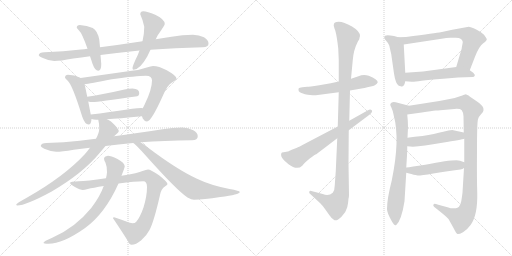
t = 0.00 s
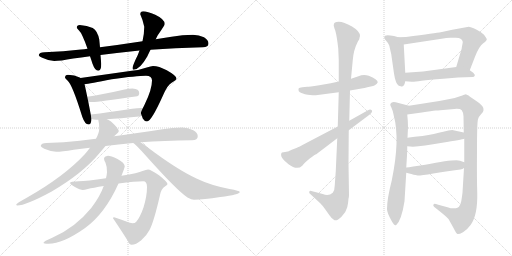
t = 3.52 s
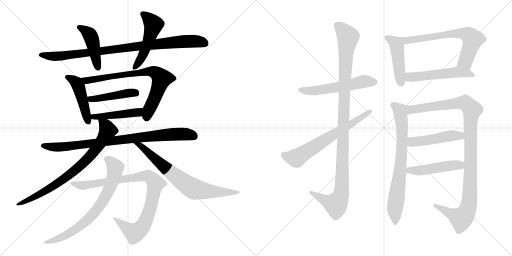
t = 7.03 s
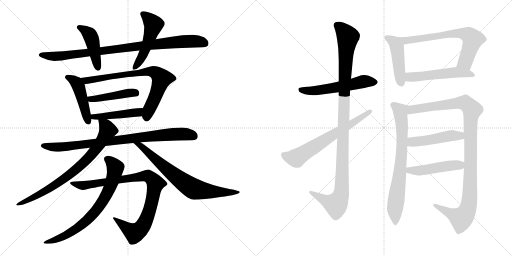
t = 10.54 s
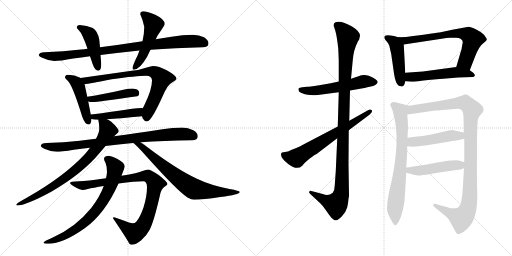
t = 14.06 s
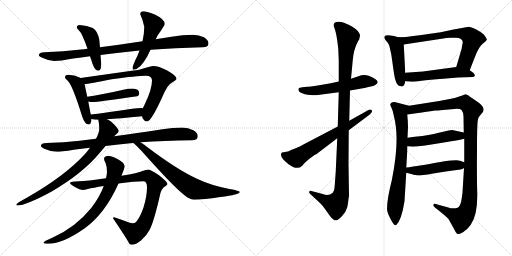
t = 17.57 s

The animated SVG that drew these frames (rendered in a browser with its animation timeline set to each time). Animation: 22 CSS @keyframes rules; one cycle of 17.57 s.

<svg version="1.1" viewBox="0 0 2048 1024" xmlns="http://www.w3.org/2000/svg">
  <g stroke="lightgray" stroke-dasharray="1,1" stroke-width="1" transform="scale(4, 4)">
    <line x1="0" y1="0" x2="256" y2="256"></line>
    <line x1="256" y1="0" x2="0" y2="256"></line>
    <line x1="128" y1="0" x2="128" y2="256"></line>
    <line x1="0" y1="128" x2="256" y2="128"></line>
    <line x1="256" y1="0" x2="512" y2="256"></line>
    <line x1="512" y1="0" x2="256" y2="256"></line>
    <line x1="384" y1="0" x2="384" y2="256"></line>
    <line x1="256" y1="128" x2="512" y2="128"></line>
  </g>
<g transform="scale(1, -1) translate(0, -850)">
   <style type="text/css">
    @keyframes keyframes0 {
      from {
       stroke: black;
       stroke-dashoffset: 916;
       stroke-width: 128;
       }
       75% {
       animation-timing-function: step-end;
       stroke: black;
       stroke-dashoffset: 0;
       stroke-width: 128;
       }
       to {
       stroke: black;
       stroke-width: 1024;
       }
       }
       #make-me-a-hanzi-animation-0 {
         animation: keyframes0 0.995443s both;
         animation-delay: 0.000000s;
         animation-timing-function: linear;
       }
    @keyframes keyframes1 {
      from {
       stroke: black;
       stroke-dashoffset: 446;
       stroke-width: 128;
       }
       59% {
       animation-timing-function: step-end;
       stroke: black;
       stroke-dashoffset: 0;
       stroke-width: 128;
       }
       to {
       stroke: black;
       stroke-width: 1024;
       }
       }
       #make-me-a-hanzi-animation-1 {
         animation: keyframes1 0.612956s both;
         animation-delay: 0.995443s;
         animation-timing-function: linear;
       }
    @keyframes keyframes2 {
      from {
       stroke: black;
       stroke-dashoffset: 507;
       stroke-width: 128;
       }
       62% {
       animation-timing-function: step-end;
       stroke: black;
       stroke-dashoffset: 0;
       stroke-width: 128;
       }
       to {
       stroke: black;
       stroke-width: 1024;
       }
       }
       #make-me-a-hanzi-animation-2 {
         animation: keyframes2 0.662598s both;
         animation-delay: 1.608399s;
         animation-timing-function: linear;
       }
    @keyframes keyframes3 {
      from {
       stroke: black;
       stroke-dashoffset: 460;
       stroke-width: 128;
       }
       60% {
       animation-timing-function: step-end;
       stroke: black;
       stroke-dashoffset: 0;
       stroke-width: 128;
       }
       to {
       stroke: black;
       stroke-width: 1024;
       }
       }
       #make-me-a-hanzi-animation-3 {
         animation: keyframes3 0.624349s both;
         animation-delay: 2.270997s;
         animation-timing-function: linear;
       }
    @keyframes keyframes4 {
      from {
       stroke: black;
       stroke-dashoffset: 756;
       stroke-width: 128;
       }
       71% {
       animation-timing-function: step-end;
       stroke: black;
       stroke-dashoffset: 0;
       stroke-width: 128;
       }
       to {
       stroke: black;
       stroke-width: 1024;
       }
       }
       #make-me-a-hanzi-animation-4 {
         animation: keyframes4 0.865234s both;
         animation-delay: 2.895346s;
         animation-timing-function: linear;
       }
    @keyframes keyframes5 {
      from {
       stroke: black;
       stroke-dashoffset: 446;
       stroke-width: 128;
       }
       59% {
       animation-timing-function: step-end;
       stroke: black;
       stroke-dashoffset: 0;
       stroke-width: 128;
       }
       to {
       stroke: black;
       stroke-width: 1024;
       }
       }
       #make-me-a-hanzi-animation-5 {
         animation: keyframes5 0.612956s both;
         animation-delay: 3.760580s;
         animation-timing-function: linear;
       }
    @keyframes keyframes6 {
      from {
       stroke: black;
       stroke-dashoffset: 460;
       stroke-width: 128;
       }
       60% {
       animation-timing-function: step-end;
       stroke: black;
       stroke-dashoffset: 0;
       stroke-width: 128;
       }
       to {
       stroke: black;
       stroke-width: 1024;
       }
       }
       #make-me-a-hanzi-animation-6 {
         animation: keyframes6 0.624349s both;
         animation-delay: 4.373536s;
         animation-timing-function: linear;
       }
    @keyframes keyframes7 {
      from {
       stroke: black;
       stroke-dashoffset: 863;
       stroke-width: 128;
       }
       74% {
       animation-timing-function: step-end;
       stroke: black;
       stroke-dashoffset: 0;
       stroke-width: 128;
       }
       to {
       stroke: black;
       stroke-width: 1024;
       }
       }
       #make-me-a-hanzi-animation-7 {
         animation: keyframes7 0.952311s both;
         animation-delay: 4.997885s;
         animation-timing-function: linear;
       }
    @keyframes keyframes8 {
      from {
       stroke: black;
       stroke-dashoffset: 784;
       stroke-width: 128;
       }
       72% {
       animation-timing-function: step-end;
       stroke: black;
       stroke-dashoffset: 0;
       stroke-width: 128;
       }
       to {
       stroke: black;
       stroke-width: 1024;
       }
       }
       #make-me-a-hanzi-animation-8 {
         animation: keyframes8 0.888021s both;
         animation-delay: 5.950196s;
         animation-timing-function: linear;
       }
    @keyframes keyframes9 {
      from {
       stroke: black;
       stroke-dashoffset: 732;
       stroke-width: 128;
       }
       70% {
       animation-timing-function: step-end;
       stroke: black;
       stroke-dashoffset: 0;
       stroke-width: 128;
       }
       to {
       stroke: black;
       stroke-width: 1024;
       }
       }
       #make-me-a-hanzi-animation-9 {
         animation: keyframes9 0.845703s both;
         animation-delay: 6.838217s;
         animation-timing-function: linear;
       }
    @keyframes keyframes10 {
      from {
       stroke: black;
       stroke-dashoffset: 928;
       stroke-width: 128;
       }
       75% {
       animation-timing-function: step-end;
       stroke: black;
       stroke-dashoffset: 0;
       stroke-width: 128;
       }
       to {
       stroke: black;
       stroke-width: 1024;
       }
       }
       #make-me-a-hanzi-animation-10 {
         animation: keyframes10 1.005208s both;
         animation-delay: 7.683920s;
         animation-timing-function: linear;
       }
    @keyframes keyframes11 {
      from {
       stroke: black;
       stroke-dashoffset: 743;
       stroke-width: 128;
       }
       71% {
       animation-timing-function: step-end;
       stroke: black;
       stroke-dashoffset: 0;
       stroke-width: 128;
       }
       to {
       stroke: black;
       stroke-width: 1024;
       }
       }
       #make-me-a-hanzi-animation-11 {
         animation: keyframes11 0.854655s both;
         animation-delay: 8.689128s;
         animation-timing-function: linear;
       }
    @keyframes keyframes12 {
      from {
       stroke: black;
       stroke-dashoffset: 557;
       stroke-width: 128;
       }
       64% {
       animation-timing-function: step-end;
       stroke: black;
       stroke-dashoffset: 0;
       stroke-width: 128;
       }
       to {
       stroke: black;
       stroke-width: 1024;
       }
       }
       #make-me-a-hanzi-animation-12 {
         animation: keyframes12 0.703288s both;
         animation-delay: 9.543783s;
         animation-timing-function: linear;
       }
    @keyframes keyframes13 {
      from {
       stroke: black;
       stroke-dashoffset: 1106;
       stroke-width: 128;
       }
       78% {
       animation-timing-function: step-end;
       stroke: black;
       stroke-dashoffset: 0;
       stroke-width: 128;
       }
       to {
       stroke: black;
       stroke-width: 1024;
       }
       }
       #make-me-a-hanzi-animation-13 {
         animation: keyframes13 1.150065s both;
         animation-delay: 10.247071s;
         animation-timing-function: linear;
       }
    @keyframes keyframes14 {
      from {
       stroke: black;
       stroke-dashoffset: 657;
       stroke-width: 128;
       }
       68% {
       animation-timing-function: step-end;
       stroke: black;
       stroke-dashoffset: 0;
       stroke-width: 128;
       }
       to {
       stroke: black;
       stroke-width: 1024;
       }
       }
       #make-me-a-hanzi-animation-14 {
         animation: keyframes14 0.784668s both;
         animation-delay: 11.397136s;
         animation-timing-function: linear;
       }
    @keyframes keyframes15 {
      from {
       stroke: black;
       stroke-dashoffset: 466;
       stroke-width: 128;
       }
       60% {
       animation-timing-function: step-end;
       stroke: black;
       stroke-dashoffset: 0;
       stroke-width: 128;
       }
       to {
       stroke: black;
       stroke-width: 1024;
       }
       }
       #make-me-a-hanzi-animation-15 {
         animation: keyframes15 0.629232s both;
         animation-delay: 12.181804s;
         animation-timing-function: linear;
       }
    @keyframes keyframes16 {
      from {
       stroke: black;
       stroke-dashoffset: 686;
       stroke-width: 128;
       }
       69% {
       animation-timing-function: step-end;
       stroke: black;
       stroke-dashoffset: 0;
       stroke-width: 128;
       }
       to {
       stroke: black;
       stroke-width: 1024;
       }
       }
       #make-me-a-hanzi-animation-16 {
         animation: keyframes16 0.808268s both;
         animation-delay: 12.811036s;
         animation-timing-function: linear;
       }
    @keyframes keyframes17 {
      from {
       stroke: black;
       stroke-dashoffset: 525;
       stroke-width: 128;
       }
       63% {
       animation-timing-function: step-end;
       stroke: black;
       stroke-dashoffset: 0;
       stroke-width: 128;
       }
       to {
       stroke: black;
       stroke-width: 1024;
       }
       }
       #make-me-a-hanzi-animation-17 {
         animation: keyframes17 0.677246s both;
         animation-delay: 13.619304s;
         animation-timing-function: linear;
       }
    @keyframes keyframes18 {
      from {
       stroke: black;
       stroke-dashoffset: 745;
       stroke-width: 128;
       }
       71% {
       animation-timing-function: step-end;
       stroke: black;
       stroke-dashoffset: 0;
       stroke-width: 128;
       }
       to {
       stroke: black;
       stroke-width: 1024;
       }
       }
       #make-me-a-hanzi-animation-18 {
         animation: keyframes18 0.856283s both;
         animation-delay: 14.296550s;
         animation-timing-function: linear;
       }
    @keyframes keyframes19 {
      from {
       stroke: black;
       stroke-dashoffset: 1090;
       stroke-width: 128;
       }
       78% {
       animation-timing-function: step-end;
       stroke: black;
       stroke-dashoffset: 0;
       stroke-width: 128;
       }
       to {
       stroke: black;
       stroke-width: 1024;
       }
       }
       #make-me-a-hanzi-animation-19 {
         animation: keyframes19 1.137044s both;
         animation-delay: 15.152833s;
         animation-timing-function: linear;
       }
    @keyframes keyframes20 {
      from {
       stroke: black;
       stroke-dashoffset: 481;
       stroke-width: 128;
       }
       61% {
       animation-timing-function: step-end;
       stroke: black;
       stroke-dashoffset: 0;
       stroke-width: 128;
       }
       to {
       stroke: black;
       stroke-width: 1024;
       }
       }
       #make-me-a-hanzi-animation-20 {
         animation: keyframes20 0.641439s both;
         animation-delay: 16.289877s;
         animation-timing-function: linear;
       }
    @keyframes keyframes21 {
      from {
       stroke: black;
       stroke-dashoffset: 481;
       stroke-width: 128;
       }
       61% {
       animation-timing-function: step-end;
       stroke: black;
       stroke-dashoffset: 0;
       stroke-width: 128;
       }
       to {
       stroke: black;
       stroke-width: 1024;
       }
       }
       #make-me-a-hanzi-animation-21 {
         animation: keyframes21 0.641439s both;
         animation-delay: 16.931316s;
         animation-timing-function: linear;
       }
</style>
<path d="M 772.0 711.0 Q 730.0 711.0 686.0 703.0 Q 654.0 698.0 623.0 693.0 L 570.0 685.0 Q 479.0 671.0 400.0 661.0 L 350.0 655.0 Q 337.0 653.0 324.0 652.0 Q 254.0 644.0 178.0 641.0 Q 156.0 641.0 155.0 629.0 Q 156.0 624.0 169.0 619.0 Q 194.0 607.0 217.0 606.0 Q 240.0 606.0 293.0 616.0 Q 324.0 620.0 360.0 625.0 L 402.0 630.0 Q 473.0 639.0 558.0 648.0 L 602.0 651.0 Q 698.0 658.0 811.0 661.0 Q 834.0 661.0 834.0 676.0 Q 834.0 690.0 816.0 701.0 Q 796.0 711.0 772.0 711.0 Z" fill="lightgray"></path> 
<path d="M 400.0 661.0 L 397.0 692.0 Q 390.0 727.0 371.0 738.0 Q 348.0 749.0 319.0 750.0 Q 307.0 750.0 307.0 739.0 Q 308.0 737.0 316.0 728.0 Q 328.0 718.0 350.0 655.0 L 360.0 625.0 Q 365.0 611.0 370.0 595.0 Q 380.0 567.0 393.0 567.0 Q 405.0 567.0 405.0 594.0 L 402.0 630.0 L 400.0 661.0 Z" fill="lightgray"></path> 
<path d="M 623.0 693.0 Q 626.0 700.0 631.0 709.0 Q 659.0 749.0 659.0 754.0 Q 659.0 773.0 621.0 791.0 Q 589.0 805.0 573.0 805.0 Q 561.0 805.0 561.0 793.0 Q 572.0 769.0 577.0 743.0 Q 577.0 715.0 570.0 685.0 L 558.0 648.0 Q 552.0 630.0 542.0 611.0 Q 530.0 584.0 530.0 578.0 Q 530.0 571.0 534.0 571.0 Q 559.0 571.0 589.0 624.0 Q 594.0 635.0 602.0 651.0 L 623.0 693.0 Z" fill="lightgray"></path> 
<path d="M 272.0 551.0 Q 260.0 551.0 260.0 539.0 Q 261.0 537.0 270.0 528.0 Q 289.0 513.0 329.0 383.0 Q 340.0 352.0 354.0 352.0 Q 365.0 352.0 366.0 374.0 L 363.0 392.0 L 353.0 444.0 L 349.0 463.0 L 342.0 496.0 Q 341.0 504.0 338.0 513.0 L 322.0 538.0 Q 321.0 539.0 319.0 540.0 Q 298.0 550.0 272.0 551.0 Z" fill="lightgray"></path> 
<path d="M 568.0 385.0 Q 569.0 382.0 571.0 376.0 Q 578.0 364.0 588.0 364.0 Q 605.0 364.0 650.0 464.0 Q 670.0 512.0 688.0 520.0 Q 706.0 530.0 706.0 536.0 Q 706.0 547.0 667.0 569.0 Q 635.0 586.0 612.0 586.0 Q 604.0 586.0 587.0 580.0 Q 559.0 570.0 527.0 567.0 L 322.0 538.0 C 292.0 534.0 308.0 509.0 338.0 513.0 Q 358.0 515.0 447.0 533.0 Q 546.0 547.0 584.0 547.0 Q 608.0 547.0 608.0 528.0 Q 608.0 492.0 579.0 433.0 Q 575.0 424.0 571.0 417.0 C 562.0 398.0 562.0 398.0 568.0 385.0 Z" fill="lightgray"></path> 
<path d="M 353.0 444.0 Q 361.0 442.0 370.0 442.0 Q 393.0 442.0 549.0 465.0 Q 557.0 468.0 557.0 477.0 Q 557.0 495.0 530.0 496.0 Q 516.0 496.0 498.0 492.0 Q 411.0 472.0 349.0 463.0 C 319.0 459.0 324.0 450.0 353.0 444.0 Z" fill="lightgray"></path> 
<path d="M 366.0 374.0 Q 375.0 371.0 385.0 371.0 L 393.0 371.0 L 428.0 373.0 Q 473.0 376.0 568.0 385.0 C 598.0 388.0 601.0 413.0 571.0 417.0 Q 570.0 418.0 565.0 418.0 Q 550.0 418.0 529.0 415.0 Q 432.0 400.0 363.0 392.0 C 333.0 389.0 337.0 382.0 366.0 374.0 Z" fill="lightgray"></path> 
<path d="M 384.0 295.0 Q 350.0 291.0 319.0 287.0 Q 256.0 280.0 186.0 278.0 Q 164.0 278.0 163.0 266.0 Q 164.0 261.0 177.0 255.0 Q 202.0 244.0 225.0 243.0 Q 246.0 243.0 295.0 251.0 Q 325.0 255.0 360.0 259.0 L 422.0 266.0 Q 471.0 272.0 532.0 278.0 L 562.0 281.0 Q 655.0 287.0 768.0 289.0 Q 791.0 289.0 791.0 305.0 Q 791.0 319.0 773.0 329.0 Q 753.0 340.0 729.0 340.0 Q 690.0 340.0 650.0 333.0 Q 545.0 317.0 456.0 305.0 L 384.0 295.0 Z" fill="lightgray"></path> 
<path d="M 393.0 371.0 Q 397.0 356.0 397.0 336.0 Q 397.0 319.0 384.0 295.0 L 360.0 259.0 Q 352.0 248.0 340.0 234.0 Q 257.0 144.0 107.0 59.0 Q 65.0 36.0 65.0 32.0 Q 65.0 28.0 69.0 28.0 Q 103.0 28.0 205.0 83.0 Q 332.0 157.0 400.0 240.0 Q 412.0 254.0 422.0 266.0 L 456.0 305.0 Q 461.0 310.0 465.0 313.0 Q 475.0 321.0 475.0 325.0 Q 475.0 336.0 444.0 364.0 Q 436.0 369.0 428.0 373.0 C 402.0 388.0 389.0 395.0 393.0 371.0 Z" fill="lightgray"></path> 
<path d="M 532.0 278.0 Q 540.0 276.0 588.0 222.0 Q 709.0 87.0 750.0 60.0 Q 767.0 51.0 776.0 51.0 Q 813.0 51.0 881.0 62.0 Q 959.0 72.0 959.0 82.0 Q 959.0 87.0 918.0 94.0 Q 842.0 109.0 788.0 135.0 Q 709.0 171.0 590.0 261.0 Q 574.0 273.0 562.0 281.0 C 537.0 298.0 508.0 296.0 532.0 278.0 Z" fill="lightgray"></path> 
<path d="M 592.0 172.0 Q 585.0 172.0 570.0 166.0 Q 554.0 158.0 486.0 147.0 L 424.0 137.0 Q 347.0 125.0 315.0 125.0 Q 280.0 125.0 280.0 118.0 Q 280.0 114.0 298.0 103.0 Q 322.0 90.0 331.0 90.0 Q 338.0 90.0 351.0 94.0 Q 372.0 99.0 415.0 106.0 L 474.0 116.0 Q 542.0 125.0 573.0 125.0 Q 588.0 125.0 588.0 102.0 Q 588.0 66.0 574.0 20.0 Q 560.0 -20.0 545.0 -37.0 Q 540.0 -43.0 530.0 -43.0 Q 523.0 -43.0 486.0 -29.0 Q 460.0 -19.0 456.0 -19.0 Q 452.0 -19.0 452.0 -23.0 Q 492.0 -82.0 512.0 -115.0 Q 518.0 -129.0 526.0 -129.0 Q 544.0 -129.0 564.0 -112.0 Q 587.0 -92.0 598.0 -70.0 Q 615.0 -39.0 640.0 70.0 Q 644.0 95.0 661.0 105.0 Q 670.0 111.0 670.0 114.0 Q 670.0 122.0 636.0 149.0 Q 602.0 172.0 592.0 172.0 Z" fill="lightgray"></path> 
<path d="M 486.0 147.0 Q 499.0 181.0 499.0 184.0 Q 499.0 199.0 470.0 214.0 Q 443.0 227.0 432.0 227.0 Q 416.0 225.0 416.0 215.0 Q 416.0 209.0 422.0 199.0 Q 428.0 185.0 428.0 161.0 Q 427.0 149.0 424.0 137.0 L 415.0 106.0 Q 400.0 64.0 365.0 18.0 Q 301.0 -61.0 209.0 -101.0 Q 174.0 -115.0 174.0 -121.0 Q 174.0 -125.0 194.0 -125.0 Q 251.0 -125.0 339.0 -63.0 Q 420.0 -5.0 474.0 116.0 L 486.0 147.0 Z" fill="lightgray"></path> 
<path d="M 1355.0 524.5 L 1323.0 517.5 L 1277.0 509.5 Q 1234.0 503.5 1229.0 503.5 L 1209.0 501.5 Q 1197.0 499.5 1195.0 497.5 Q 1190.0 483.5 1206.0 478.5 Q 1221.0 472.5 1231.0 471.5 L 1250.0 469.5 Q 1266.0 469.5 1271.0 470.5 L 1355.0 481.5 L 1400.0 488.5 L 1429.0 493.5 Q 1467.0 499.5 1469.0 501.5 L 1488.0 505.5 Q 1505.0 509.5 1511.0 521.5 Q 1511.0 533.5 1475.0 547.5 Q 1453.0 553.5 1434.0 545.5 L 1404.0 535.5 L 1355.0 524.5 Z" fill="lightgray"></path> 
<path d="M 1335.0 750.5 Q 1334.0 747.5 1341.0 728.5 Q 1347.0 708.5 1353.0 656.5 L 1355.0 609.5 L 1355.0 524.5 L 1355.0 481.5 L 1351.0 344.5 L 1349.0 297.5 L 1343.0 165.5 L 1339.0 109.5 Q 1339.0 90.5 1331.0 79.5 Q 1314.0 64.5 1291.0 74.5 L 1245.0 86.5 Q 1239.0 88.5 1237.0 83.5 Q 1235.0 78.5 1241.0 74.5 L 1280.0 38.5 Q 1293.0 25.5 1300.0 14.5 L 1317.0 -9.5 Q 1328.0 -26.5 1338.0 -30.5 Q 1348.0 -34.5 1366.0 -16.5 Q 1384.0 1.5 1389.0 21.5 Q 1393.0 40.5 1394.0 55.5 Q 1396.0 61.5 1396.0 70.5 L 1394.0 196.5 L 1395.0 329.5 L 1397.0 367.5 L 1400.0 488.5 L 1404.0 535.5 L 1411.0 609.5 Q 1414.0 650.5 1431.0 683.5 L 1437.0 693.5 Q 1438.0 701.5 1440.0 706.5 Q 1440.0 725.5 1408.0 744.5 Q 1375.0 763.5 1355.0 763.5 Q 1335.0 763.5 1335.0 750.5 Z" fill="lightgray"></path> 
<path d="M 1351.0 344.5 L 1227.0 279.5 Q 1191.0 260.5 1188.0 259.5 L 1167.0 251.5 Q 1153.0 244.5 1151.0 244.5 L 1129.0 240.5 Q 1129.0 241.5 1125.0 236.5 Q 1123.0 231.5 1126.0 223.5 L 1127.0 221.5 Q 1130.0 215.5 1137.0 208.5 L 1154.0 193.5 Q 1188.0 167.5 1209.0 187.5 Q 1217.0 198.5 1239.0 216.5 Q 1261.0 233.5 1265.0 233.5 L 1349.0 297.5 L 1395.0 329.5 L 1479.0 392.5 Q 1492.0 403.5 1487.0 409.5 Q 1481.0 415.5 1472.0 409.5 L 1397.0 367.5 L 1351.0 344.5 Z" fill="lightgray"></path> 
<path d="M 1593.0 701.5 L 1576.0 706.5 Q 1547.0 711.5 1540.0 707.5 Q 1537.0 704.5 1537.0 699.5 Q 1539.0 693.5 1546.0 685.5 Q 1554.0 677.5 1557.0 668.5 L 1565.0 633.5 L 1576.0 556.5 Q 1582.0 515.5 1595.0 507.5 L 1603.0 505.5 Q 1604.0 504.5 1607.0 504.5 Q 1617.0 504.5 1621.0 525.5 L 1621.0 559.5 L 1615.0 672.5 C 1614.0 695.5 1614.0 695.5 1593.0 701.5 Z" fill="lightgray"></path> 
<path d="M 1624.0 702.5 L 1593.0 701.5 C 1563.0 700.5 1585.0 667.5 1615.0 672.5 L 1773.0 696.5 Q 1783.0 698.5 1801.0 699.5 L 1823.0 699.5 Q 1838.0 699.5 1842.0 695.5 Q 1854.0 688.5 1850.0 675.5 L 1847.0 659.5 Q 1847.0 653.5 1845.0 650.5 L 1825.0 582.5 C 1817.0 553.5 1868.0 541.5 1879.0 569.5 L 1900.0 623.5 Q 1916.0 665.5 1933.0 677.5 Q 1949.0 688.5 1947.0 694.5 Q 1944.0 700.5 1936.0 711.5 Q 1927.0 721.5 1905.0 732.5 Q 1882.0 743.5 1875.0 743.5 L 1809.0 731.5 L 1763.0 721.5 Q 1746.0 718.5 1624.0 702.5 Z" fill="lightgray"></path> 
<path d="M 1621.0 525.5 L 1647.0 523.5 Q 1654.0 522.5 1686.0 527.5 Q 1717.0 531.5 1773.0 535.5 L 1832.0 540.5 Q 1840.0 541.5 1861.0 541.5 L 1891.0 542.5 Q 1896.0 542.5 1899.0 547.5 Q 1901.0 551.5 1893.0 559.5 L 1879.0 569.5 C 1855.0 586.5 1855.0 586.5 1825.0 582.5 L 1692.0 564.5 L 1621.0 559.5 C 1591.0 557.5 1591.0 527.5 1621.0 525.5 Z" fill="lightgray"></path> 
<path d="M 1567.0 128.5 Q 1548.0 54.5 1548.0 14.5 Q 1548.0 0.5 1565.0 -30.5 Q 1578.0 -55.5 1585.0 -49.5 Q 1606.0 -30.5 1618.0 45.5 L 1625.0 159.5 L 1625.0 180.5 L 1628.0 228.5 Q 1629.0 246.5 1629.0 265.5 L 1630.0 299.5 L 1632.0 341.5 Q 1632.0 364.5 1629.0 392.5 C 1626.0 422.5 1647.0 424.5 1636.0 427.5 L 1594.0 438.5 Q 1575.0 443.5 1567.0 440.5 L 1565.0 438.5 Q 1557.0 434.5 1565.0 421.5 Q 1572.0 407.5 1575.0 388.5 Q 1601.0 293.5 1567.0 128.5 Z" fill="lightgray"></path> 
<path d="M 1856.0 178.5 L 1850.0 80.5 Q 1849.0 70.5 1845.0 45.5 Q 1840.0 25.5 1832.0 20.5 Q 1815.0 12.5 1790.0 21.5 L 1753.0 31.5 Q 1736.0 36.5 1735.0 33.5 Q 1729.0 28.5 1741.0 19.5 Q 1787.0 -16.5 1794.0 -25.5 L 1813.0 -59.5 Q 1825.0 -83.5 1830.0 -85.5 Q 1835.0 -87.5 1852.0 -78.5 Q 1868.0 -69.5 1883.0 -48.5 Q 1911.0 -9.5 1909.0 79.5 Q 1907.0 136.5 1908.0 249.5 Q 1908.0 361.5 1912.0 373.5 Q 1915.0 384.5 1925.0 394.5 Q 1934.0 403.5 1934.0 409.5 Q 1939.0 425.5 1898.0 451.5 Q 1874.0 467.5 1874.0 468.5 L 1863.0 473.5 Q 1861.0 473.5 1840.0 465.5 Q 1818.0 457.5 1799.0 454.5 L 1757.0 446.5 L 1636.0 427.5 C 1606.0 422.5 1599.0 388.5 1629.0 392.5 L 1687.0 400.5 Q 1729.0 407.5 1742.0 408.5 Q 1754.0 408.5 1761.0 409.5 L 1817.0 414.5 Q 1841.0 416.5 1847.0 409.5 Q 1853.0 401.5 1854.0 385.5 L 1855.0 320.5 L 1857.0 295.5 L 1857.0 201.5 L 1856.0 178.5 Z" fill="lightgray"></path> 
<path d="M 1629.0 265.5 L 1652.0 263.5 Q 1690.0 266.5 1769.0 279.5 Q 1848.0 292.5 1857.0 295.5 C 1886.0 302.5 1884.0 314.5 1855.0 320.5 L 1818.0 328.5 Q 1807.0 332.5 1773.0 323.5 Q 1739.0 314.5 1690.0 306.5 Q 1658.0 303.5 1630.0 299.5 C 1600.0 295.5 1599.0 268.5 1629.0 265.5 Z" fill="lightgray"></path> 
<path d="M 1625.0 159.5 L 1649.0 153.5 Q 1650.0 152.5 1671.0 148.5 Q 1686.0 148.5 1733.0 156.5 Q 1780.0 164.5 1842.0 172.5 Q 1850.0 173.5 1856.0 178.5 C 1880.0 193.5 1880.0 193.5 1857.0 201.5 L 1840.0 207.5 Q 1821.0 214.5 1701.0 191.5 Q 1643.0 182.5 1625.0 180.5 C 1595.0 176.5 1596.0 166.5 1625.0 159.5 Z" fill="lightgray"></path> 
      <clipPath id="make-me-a-hanzi-clip-0">
      <path d="M 772.0 711.0 Q 730.0 711.0 686.0 703.0 Q 654.0 698.0 623.0 693.0 L 570.0 685.0 Q 479.0 671.0 400.0 661.0 L 350.0 655.0 Q 337.0 653.0 324.0 652.0 Q 254.0 644.0 178.0 641.0 Q 156.0 641.0 155.0 629.0 Q 156.0 624.0 169.0 619.0 Q 194.0 607.0 217.0 606.0 Q 240.0 606.0 293.0 616.0 Q 324.0 620.0 360.0 625.0 L 402.0 630.0 Q 473.0 639.0 558.0 648.0 L 602.0 651.0 Q 698.0 658.0 811.0 661.0 Q 834.0 661.0 834.0 676.0 Q 834.0 690.0 816.0 701.0 Q 796.0 711.0 772.0 711.0 Z" fill="lightgray"></path>
      </clipPath>
      <path clip-path="url(#make-me-a-hanzi-clip-0)" d="M 162.0 631.0 L 213.0 624.0 L 280.0 629.0 L 619.0 673.0 L 765.0 686.0 L 817.0 678.0 " fill="none" id="make-me-a-hanzi-animation-0" stroke-dasharray="788 1576" stroke-linecap="round"></path>

      <clipPath id="make-me-a-hanzi-clip-1">
      <path d="M 400.0 661.0 L 397.0 692.0 Q 390.0 727.0 371.0 738.0 Q 348.0 749.0 319.0 750.0 Q 307.0 750.0 307.0 739.0 Q 308.0 737.0 316.0 728.0 Q 328.0 718.0 350.0 655.0 L 360.0 625.0 Q 365.0 611.0 370.0 595.0 Q 380.0 567.0 393.0 567.0 Q 405.0 567.0 405.0 594.0 L 402.0 630.0 L 400.0 661.0 Z" fill="lightgray"></path>
      </clipPath>
      <path clip-path="url(#make-me-a-hanzi-clip-1)" d="M 317.0 740.0 L 349.0 721.0 L 364.0 703.0 L 392.0 577.0 " fill="none" id="make-me-a-hanzi-animation-1" stroke-dasharray="318 636" stroke-linecap="round"></path>

      <clipPath id="make-me-a-hanzi-clip-2">
      <path d="M 623.0 693.0 Q 626.0 700.0 631.0 709.0 Q 659.0 749.0 659.0 754.0 Q 659.0 773.0 621.0 791.0 Q 589.0 805.0 573.0 805.0 Q 561.0 805.0 561.0 793.0 Q 572.0 769.0 577.0 743.0 Q 577.0 715.0 570.0 685.0 L 558.0 648.0 Q 552.0 630.0 542.0 611.0 Q 530.0 584.0 530.0 578.0 Q 530.0 571.0 534.0 571.0 Q 559.0 571.0 589.0 624.0 Q 594.0 635.0 602.0 651.0 L 623.0 693.0 Z" fill="lightgray"></path>
      </clipPath>
      <path clip-path="url(#make-me-a-hanzi-clip-2)" d="M 572.0 795.0 L 614.0 752.0 L 568.0 622.0 L 538.0 578.0 " fill="none" id="make-me-a-hanzi-animation-2" stroke-dasharray="379 758" stroke-linecap="round"></path>

      <clipPath id="make-me-a-hanzi-clip-3">
      <path d="M 272.0 551.0 Q 260.0 551.0 260.0 539.0 Q 261.0 537.0 270.0 528.0 Q 289.0 513.0 329.0 383.0 Q 340.0 352.0 354.0 352.0 Q 365.0 352.0 366.0 374.0 L 363.0 392.0 L 353.0 444.0 L 349.0 463.0 L 342.0 496.0 Q 341.0 504.0 338.0 513.0 L 322.0 538.0 Q 321.0 539.0 319.0 540.0 Q 298.0 550.0 272.0 551.0 Z" fill="lightgray"></path>
      </clipPath>
      <path clip-path="url(#make-me-a-hanzi-clip-3)" d="M 271.0 541.0 L 297.0 527.0 L 313.0 506.0 L 353.0 363.0 " fill="none" id="make-me-a-hanzi-animation-3" stroke-dasharray="332 664" stroke-linecap="round"></path>

      <clipPath id="make-me-a-hanzi-clip-4">
      <path d="M 568.0 385.0 Q 569.0 382.0 571.0 376.0 Q 578.0 364.0 588.0 364.0 Q 605.0 364.0 650.0 464.0 Q 670.0 512.0 688.0 520.0 Q 706.0 530.0 706.0 536.0 Q 706.0 547.0 667.0 569.0 Q 635.0 586.0 612.0 586.0 Q 604.0 586.0 587.0 580.0 Q 559.0 570.0 527.0 567.0 L 322.0 538.0 C 292.0 534.0 308.0 509.0 338.0 513.0 Q 358.0 515.0 447.0 533.0 Q 546.0 547.0 584.0 547.0 Q 608.0 547.0 608.0 528.0 Q 608.0 492.0 579.0 433.0 Q 575.0 424.0 571.0 417.0 C 562.0 398.0 562.0 398.0 568.0 385.0 Z" fill="lightgray"></path>
      </clipPath>
      <path clip-path="url(#make-me-a-hanzi-clip-4)" d="M 331.0 535.0 L 344.0 528.0 L 359.0 529.0 L 584.0 564.0 L 624.0 558.0 L 646.0 536.0 L 587.0 376.0 " fill="none" id="make-me-a-hanzi-animation-4" stroke-dasharray="628 1256" stroke-linecap="round"></path>

      <clipPath id="make-me-a-hanzi-clip-5">
      <path d="M 353.0 444.0 Q 361.0 442.0 370.0 442.0 Q 393.0 442.0 549.0 465.0 Q 557.0 468.0 557.0 477.0 Q 557.0 495.0 530.0 496.0 Q 516.0 496.0 498.0 492.0 Q 411.0 472.0 349.0 463.0 C 319.0 459.0 324.0 450.0 353.0 444.0 Z" fill="lightgray"></path>
      </clipPath>
      <path clip-path="url(#make-me-a-hanzi-clip-5)" d="M 356.0 460.0 L 362.0 454.0 L 377.0 455.0 L 542.0 478.0 " fill="none" id="make-me-a-hanzi-animation-5" stroke-dasharray="318 636" stroke-linecap="round"></path>

      <clipPath id="make-me-a-hanzi-clip-6">
      <path d="M 366.0 374.0 Q 375.0 371.0 385.0 371.0 L 393.0 371.0 L 428.0 373.0 Q 473.0 376.0 568.0 385.0 C 598.0 388.0 601.0 413.0 571.0 417.0 Q 570.0 418.0 565.0 418.0 Q 550.0 418.0 529.0 415.0 Q 432.0 400.0 363.0 392.0 C 333.0 389.0 337.0 382.0 366.0 374.0 Z" fill="lightgray"></path>
      </clipPath>
      <path clip-path="url(#make-me-a-hanzi-clip-6)" d="M 370.0 389.0 L 381.0 382.0 L 536.0 398.0 L 555.0 402.0 L 567.0 412.0 " fill="none" id="make-me-a-hanzi-animation-6" stroke-dasharray="332 664" stroke-linecap="round"></path>

      <clipPath id="make-me-a-hanzi-clip-7">
      <path d="M 384.0 295.0 Q 350.0 291.0 319.0 287.0 Q 256.0 280.0 186.0 278.0 Q 164.0 278.0 163.0 266.0 Q 164.0 261.0 177.0 255.0 Q 202.0 244.0 225.0 243.0 Q 246.0 243.0 295.0 251.0 Q 325.0 255.0 360.0 259.0 L 422.0 266.0 Q 471.0 272.0 532.0 278.0 L 562.0 281.0 Q 655.0 287.0 768.0 289.0 Q 791.0 289.0 791.0 305.0 Q 791.0 319.0 773.0 329.0 Q 753.0 340.0 729.0 340.0 Q 690.0 340.0 650.0 333.0 Q 545.0 317.0 456.0 305.0 L 384.0 295.0 Z" fill="lightgray"></path>
      </clipPath>
      <path clip-path="url(#make-me-a-hanzi-clip-7)" d="M 170.0 268.0 L 251.0 262.0 L 691.0 313.0 L 746.0 314.0 L 773.0 306.0 " fill="none" id="make-me-a-hanzi-animation-7" stroke-dasharray="735 1470" stroke-linecap="round"></path>

      <clipPath id="make-me-a-hanzi-clip-8">
      <path d="M 393.0 371.0 Q 397.0 356.0 397.0 336.0 Q 397.0 319.0 384.0 295.0 L 360.0 259.0 Q 352.0 248.0 340.0 234.0 Q 257.0 144.0 107.0 59.0 Q 65.0 36.0 65.0 32.0 Q 65.0 28.0 69.0 28.0 Q 103.0 28.0 205.0 83.0 Q 332.0 157.0 400.0 240.0 Q 412.0 254.0 422.0 266.0 L 456.0 305.0 Q 461.0 310.0 465.0 313.0 Q 475.0 321.0 475.0 325.0 Q 475.0 336.0 444.0 364.0 Q 436.0 369.0 428.0 373.0 C 402.0 388.0 389.0 395.0 393.0 371.0 Z" fill="lightgray"></path>
      </clipPath>
      <path clip-path="url(#make-me-a-hanzi-clip-8)" d="M 399.0 367.0 L 422.0 348.0 L 429.0 335.0 L 428.0 321.0 L 380.0 248.0 L 344.0 208.0 L 249.0 129.0 L 189.0 89.0 L 69.0 32.0 " fill="none" id="make-me-a-hanzi-animation-8" stroke-dasharray="656 1312" stroke-linecap="round"></path>

      <clipPath id="make-me-a-hanzi-clip-9">
      <path d="M 532.0 278.0 Q 540.0 276.0 588.0 222.0 Q 709.0 87.0 750.0 60.0 Q 767.0 51.0 776.0 51.0 Q 813.0 51.0 881.0 62.0 Q 959.0 72.0 959.0 82.0 Q 959.0 87.0 918.0 94.0 Q 842.0 109.0 788.0 135.0 Q 709.0 171.0 590.0 261.0 Q 574.0 273.0 562.0 281.0 C 537.0 298.0 508.0 296.0 532.0 278.0 Z" fill="lightgray"></path>
      </clipPath>
      <path clip-path="url(#make-me-a-hanzi-clip-9)" d="M 543.0 274.0 L 560.0 269.0 L 686.0 157.0 L 771.0 96.0 L 850.0 83.0 L 955.0 82.0 " fill="none" id="make-me-a-hanzi-animation-9" stroke-dasharray="604 1208" stroke-linecap="round"></path>

      <clipPath id="make-me-a-hanzi-clip-10">
      <path d="M 592.0 172.0 Q 585.0 172.0 570.0 166.0 Q 554.0 158.0 486.0 147.0 L 424.0 137.0 Q 347.0 125.0 315.0 125.0 Q 280.0 125.0 280.0 118.0 Q 280.0 114.0 298.0 103.0 Q 322.0 90.0 331.0 90.0 Q 338.0 90.0 351.0 94.0 Q 372.0 99.0 415.0 106.0 L 474.0 116.0 Q 542.0 125.0 573.0 125.0 Q 588.0 125.0 588.0 102.0 Q 588.0 66.0 574.0 20.0 Q 560.0 -20.0 545.0 -37.0 Q 540.0 -43.0 530.0 -43.0 Q 523.0 -43.0 486.0 -29.0 Q 460.0 -19.0 456.0 -19.0 Q 452.0 -19.0 452.0 -23.0 Q 492.0 -82.0 512.0 -115.0 Q 518.0 -129.0 526.0 -129.0 Q 544.0 -129.0 564.0 -112.0 Q 587.0 -92.0 598.0 -70.0 Q 615.0 -39.0 640.0 70.0 Q 644.0 95.0 661.0 105.0 Q 670.0 111.0 670.0 114.0 Q 670.0 122.0 636.0 149.0 Q 602.0 172.0 592.0 172.0 Z" fill="lightgray"></path>
      </clipPath>
      <path clip-path="url(#make-me-a-hanzi-clip-10)" d="M 285.0 117.0 L 333.0 108.0 L 574.0 146.0 L 592.0 145.0 L 613.0 130.0 L 621.0 116.0 L 604.0 27.0 L 568.0 -60.0 L 538.0 -82.0 L 459.0 -26.0 " fill="none" id="make-me-a-hanzi-animation-10" stroke-dasharray="800 1600" stroke-linecap="round"></path>

      <clipPath id="make-me-a-hanzi-clip-11">
      <path d="M 486.0 147.0 Q 499.0 181.0 499.0 184.0 Q 499.0 199.0 470.0 214.0 Q 443.0 227.0 432.0 227.0 Q 416.0 225.0 416.0 215.0 Q 416.0 209.0 422.0 199.0 Q 428.0 185.0 428.0 161.0 Q 427.0 149.0 424.0 137.0 L 415.0 106.0 Q 400.0 64.0 365.0 18.0 Q 301.0 -61.0 209.0 -101.0 Q 174.0 -115.0 174.0 -121.0 Q 174.0 -125.0 194.0 -125.0 Q 251.0 -125.0 339.0 -63.0 Q 420.0 -5.0 474.0 116.0 L 486.0 147.0 Z" fill="lightgray"></path>
      </clipPath>
      <path clip-path="url(#make-me-a-hanzi-clip-11)" d="M 428.0 214.0 L 462.0 180.0 L 460.0 168.0 L 435.0 88.0 L 396.0 24.0 L 371.0 -9.0 L 321.0 -55.0 L 247.0 -100.0 L 178.0 -120.0 " fill="none" id="make-me-a-hanzi-animation-11" stroke-dasharray="615 1230" stroke-linecap="round"></path>

      <clipPath id="make-me-a-hanzi-clip-12">
      <path d="M 1355.0 524.5 L 1323.0 517.5 L 1277.0 509.5 Q 1234.0 503.5 1229.0 503.5 L 1209.0 501.5 Q 1197.0 499.5 1195.0 497.5 Q 1190.0 483.5 1206.0 478.5 Q 1221.0 472.5 1231.0 471.5 L 1250.0 469.5 Q 1266.0 469.5 1271.0 470.5 L 1355.0 481.5 L 1400.0 488.5 L 1429.0 493.5 Q 1467.0 499.5 1469.0 501.5 L 1488.0 505.5 Q 1505.0 509.5 1511.0 521.5 Q 1511.0 533.5 1475.0 547.5 Q 1453.0 553.5 1434.0 545.5 L 1404.0 535.5 L 1355.0 524.5 Z" fill="lightgray"></path>
      </clipPath>
      <path clip-path="url(#make-me-a-hanzi-clip-12)" d="M 1204.0 491.5 L 1276.0 489.5 L 1455.0 524.5 L 1501.0 521.5 " fill="none" id="make-me-a-hanzi-animation-12" stroke-dasharray="429 858" stroke-linecap="round"></path>

      <clipPath id="make-me-a-hanzi-clip-13">
      <path d="M 1335.0 750.5 Q 1334.0 747.5 1341.0 728.5 Q 1347.0 708.5 1353.0 656.5 L 1355.0 609.5 L 1355.0 524.5 L 1355.0 481.5 L 1351.0 344.5 L 1349.0 297.5 L 1343.0 165.5 L 1339.0 109.5 Q 1339.0 90.5 1331.0 79.5 Q 1314.0 64.5 1291.0 74.5 L 1245.0 86.5 Q 1239.0 88.5 1237.0 83.5 Q 1235.0 78.5 1241.0 74.5 L 1280.0 38.5 Q 1293.0 25.5 1300.0 14.5 L 1317.0 -9.5 Q 1328.0 -26.5 1338.0 -30.5 Q 1348.0 -34.5 1366.0 -16.5 Q 1384.0 1.5 1389.0 21.5 Q 1393.0 40.5 1394.0 55.5 Q 1396.0 61.5 1396.0 70.5 L 1394.0 196.5 L 1395.0 329.5 L 1397.0 367.5 L 1400.0 488.5 L 1404.0 535.5 L 1411.0 609.5 Q 1414.0 650.5 1431.0 683.5 L 1437.0 693.5 Q 1438.0 701.5 1440.0 706.5 Q 1440.0 725.5 1408.0 744.5 Q 1375.0 763.5 1355.0 763.5 Q 1335.0 763.5 1335.0 750.5 Z" fill="lightgray"></path>
      </clipPath>
      <path clip-path="url(#make-me-a-hanzi-clip-13)" d="M 1350.0 749.5 L 1391.0 703.5 L 1378.0 517.5 L 1365.0 77.5 L 1344.0 32.5 L 1302.0 47.5 L 1243.0 80.5 " fill="none" id="make-me-a-hanzi-animation-13" stroke-dasharray="978 1956" stroke-linecap="round"></path>

      <clipPath id="make-me-a-hanzi-clip-14">
      <path d="M 1351.0 344.5 L 1227.0 279.5 Q 1191.0 260.5 1188.0 259.5 L 1167.0 251.5 Q 1153.0 244.5 1151.0 244.5 L 1129.0 240.5 Q 1129.0 241.5 1125.0 236.5 Q 1123.0 231.5 1126.0 223.5 L 1127.0 221.5 Q 1130.0 215.5 1137.0 208.5 L 1154.0 193.5 Q 1188.0 167.5 1209.0 187.5 Q 1217.0 198.5 1239.0 216.5 Q 1261.0 233.5 1265.0 233.5 L 1349.0 297.5 L 1395.0 329.5 L 1479.0 392.5 Q 1492.0 403.5 1487.0 409.5 Q 1481.0 415.5 1472.0 409.5 L 1397.0 367.5 L 1351.0 344.5 Z" fill="lightgray"></path>
      </clipPath>
      <path clip-path="url(#make-me-a-hanzi-clip-14)" d="M 1135.0 230.5 L 1185.0 218.5 L 1480.0 405.5 " fill="none" id="make-me-a-hanzi-animation-14" stroke-dasharray="529 1058" stroke-linecap="round"></path>

      <clipPath id="make-me-a-hanzi-clip-15">
      <path d="M 1593.0 701.5 L 1576.0 706.5 Q 1547.0 711.5 1540.0 707.5 Q 1537.0 704.5 1537.0 699.5 Q 1539.0 693.5 1546.0 685.5 Q 1554.0 677.5 1557.0 668.5 L 1565.0 633.5 L 1576.0 556.5 Q 1582.0 515.5 1595.0 507.5 L 1603.0 505.5 Q 1604.0 504.5 1607.0 504.5 Q 1617.0 504.5 1621.0 525.5 L 1621.0 559.5 L 1615.0 672.5 C 1614.0 695.5 1614.0 695.5 1593.0 701.5 Z" fill="lightgray"></path>
      </clipPath>
      <path clip-path="url(#make-me-a-hanzi-clip-15)" d="M 1545.0 700.5 L 1579.0 680.5 L 1588.0 662.5 L 1598.0 551.5 L 1607.0 513.5 " fill="none" id="make-me-a-hanzi-animation-15" stroke-dasharray="338 676" stroke-linecap="round"></path>

      <clipPath id="make-me-a-hanzi-clip-16">
      <path d="M 1624.0 702.5 L 1593.0 701.5 C 1563.0 700.5 1585.0 667.5 1615.0 672.5 L 1773.0 696.5 Q 1783.0 698.5 1801.0 699.5 L 1823.0 699.5 Q 1838.0 699.5 1842.0 695.5 Q 1854.0 688.5 1850.0 675.5 L 1847.0 659.5 Q 1847.0 653.5 1845.0 650.5 L 1825.0 582.5 C 1817.0 553.5 1868.0 541.5 1879.0 569.5 L 1900.0 623.5 Q 1916.0 665.5 1933.0 677.5 Q 1949.0 688.5 1947.0 694.5 Q 1944.0 700.5 1936.0 711.5 Q 1927.0 721.5 1905.0 732.5 Q 1882.0 743.5 1875.0 743.5 L 1809.0 731.5 L 1763.0 721.5 Q 1746.0 718.5 1624.0 702.5 Z" fill="lightgray"></path>
      </clipPath>
      <path clip-path="url(#make-me-a-hanzi-clip-16)" d="M 1601.0 699.5 L 1622.0 687.5 L 1807.0 715.5 L 1847.0 716.5 L 1873.0 710.5 L 1891.0 693.5 L 1883.0 665.5 L 1861.0 603.5 L 1833.0 587.5 " fill="none" id="make-me-a-hanzi-animation-16" stroke-dasharray="558 1116" stroke-linecap="round"></path>

      <clipPath id="make-me-a-hanzi-clip-17">
      <path d="M 1621.0 525.5 L 1647.0 523.5 Q 1654.0 522.5 1686.0 527.5 Q 1717.0 531.5 1773.0 535.5 L 1832.0 540.5 Q 1840.0 541.5 1861.0 541.5 L 1891.0 542.5 Q 1896.0 542.5 1899.0 547.5 Q 1901.0 551.5 1893.0 559.5 L 1879.0 569.5 C 1855.0 586.5 1855.0 586.5 1825.0 582.5 L 1692.0 564.5 L 1621.0 559.5 C 1591.0 557.5 1591.0 527.5 1621.0 525.5 Z" fill="lightgray"></path>
      </clipPath>
      <path clip-path="url(#make-me-a-hanzi-clip-17)" d="M 1628.0 531.5 L 1639.0 542.5 L 1820.0 561.5 L 1891.0 551.5 " fill="none" id="make-me-a-hanzi-animation-17" stroke-dasharray="397 794" stroke-linecap="round"></path>

      <clipPath id="make-me-a-hanzi-clip-18">
      <path d="M 1567.0 128.5 Q 1548.0 54.5 1548.0 14.5 Q 1548.0 0.5 1565.0 -30.5 Q 1578.0 -55.5 1585.0 -49.5 Q 1606.0 -30.5 1618.0 45.5 L 1625.0 159.5 L 1625.0 180.5 L 1628.0 228.5 Q 1629.0 246.5 1629.0 265.5 L 1630.0 299.5 L 1632.0 341.5 Q 1632.0 364.5 1629.0 392.5 C 1626.0 422.5 1647.0 424.5 1636.0 427.5 L 1594.0 438.5 Q 1575.0 443.5 1567.0 440.5 L 1565.0 438.5 Q 1557.0 434.5 1565.0 421.5 Q 1572.0 407.5 1575.0 388.5 Q 1601.0 293.5 1567.0 128.5 Z" fill="lightgray"></path>
      </clipPath>
      <path clip-path="url(#make-me-a-hanzi-clip-18)" d="M 1571.0 430.5 L 1602.0 405.5 L 1608.0 347.5 L 1602.0 187.5 L 1580.0 14.5 L 1582.0 -41.5 " fill="none" id="make-me-a-hanzi-animation-18" stroke-dasharray="617 1234" stroke-linecap="round"></path>

      <clipPath id="make-me-a-hanzi-clip-19">
      <path d="M 1856.0 178.5 L 1850.0 80.5 Q 1849.0 70.5 1845.0 45.5 Q 1840.0 25.5 1832.0 20.5 Q 1815.0 12.5 1790.0 21.5 L 1753.0 31.5 Q 1736.0 36.5 1735.0 33.5 Q 1729.0 28.5 1741.0 19.5 Q 1787.0 -16.5 1794.0 -25.5 L 1813.0 -59.5 Q 1825.0 -83.5 1830.0 -85.5 Q 1835.0 -87.5 1852.0 -78.5 Q 1868.0 -69.5 1883.0 -48.5 Q 1911.0 -9.5 1909.0 79.5 Q 1907.0 136.5 1908.0 249.5 Q 1908.0 361.5 1912.0 373.5 Q 1915.0 384.5 1925.0 394.5 Q 1934.0 403.5 1934.0 409.5 Q 1939.0 425.5 1898.0 451.5 Q 1874.0 467.5 1874.0 468.5 L 1863.0 473.5 Q 1861.0 473.5 1840.0 465.5 Q 1818.0 457.5 1799.0 454.5 L 1757.0 446.5 L 1636.0 427.5 C 1606.0 422.5 1599.0 388.5 1629.0 392.5 L 1687.0 400.5 Q 1729.0 407.5 1742.0 408.5 Q 1754.0 408.5 1761.0 409.5 L 1817.0 414.5 Q 1841.0 416.5 1847.0 409.5 Q 1853.0 401.5 1854.0 385.5 L 1855.0 320.5 L 1857.0 295.5 L 1857.0 201.5 L 1856.0 178.5 Z" fill="lightgray"></path>
      </clipPath>
      <path clip-path="url(#make-me-a-hanzi-clip-19)" d="M 1636.0 397.5 L 1651.0 412.5 L 1841.0 439.5 L 1859.0 439.5 L 1889.0 411.5 L 1882.0 366.5 L 1880.0 69.5 L 1869.0 10.5 L 1845.0 -23.5 L 1739.0 26.5 " fill="none" id="make-me-a-hanzi-animation-19" stroke-dasharray="962 1924" stroke-linecap="round"></path>

      <clipPath id="make-me-a-hanzi-clip-20">
      <path d="M 1629.0 265.5 L 1652.0 263.5 Q 1690.0 266.5 1769.0 279.5 Q 1848.0 292.5 1857.0 295.5 C 1886.0 302.5 1884.0 314.5 1855.0 320.5 L 1818.0 328.5 Q 1807.0 332.5 1773.0 323.5 Q 1739.0 314.5 1690.0 306.5 Q 1658.0 303.5 1630.0 299.5 C 1600.0 295.5 1599.0 268.5 1629.0 265.5 Z" fill="lightgray"></path>
      </clipPath>
      <path clip-path="url(#make-me-a-hanzi-clip-20)" d="M 1635.0 270.5 L 1654.0 283.5 L 1788.0 305.5 L 1840.0 307.5 L 1853.0 301.5 " fill="none" id="make-me-a-hanzi-animation-20" stroke-dasharray="353 706" stroke-linecap="round"></path>

      <clipPath id="make-me-a-hanzi-clip-21">
      <path d="M 1625.0 159.5 L 1649.0 153.5 Q 1650.0 152.5 1671.0 148.5 Q 1686.0 148.5 1733.0 156.5 Q 1780.0 164.5 1842.0 172.5 Q 1850.0 173.5 1856.0 178.5 C 1880.0 193.5 1880.0 193.5 1857.0 201.5 L 1840.0 207.5 Q 1821.0 214.5 1701.0 191.5 Q 1643.0 182.5 1625.0 180.5 C 1595.0 176.5 1596.0 166.5 1625.0 159.5 Z" fill="lightgray"></path>
      </clipPath>
      <path clip-path="url(#make-me-a-hanzi-clip-21)" d="M 1630.0 175.5 L 1638.0 169.5 L 1685.0 168.5 L 1839.0 189.5 L 1850.0 196.5 " fill="none" id="make-me-a-hanzi-animation-21" stroke-dasharray="353 706" stroke-linecap="round"></path>

</g>
</svg>
